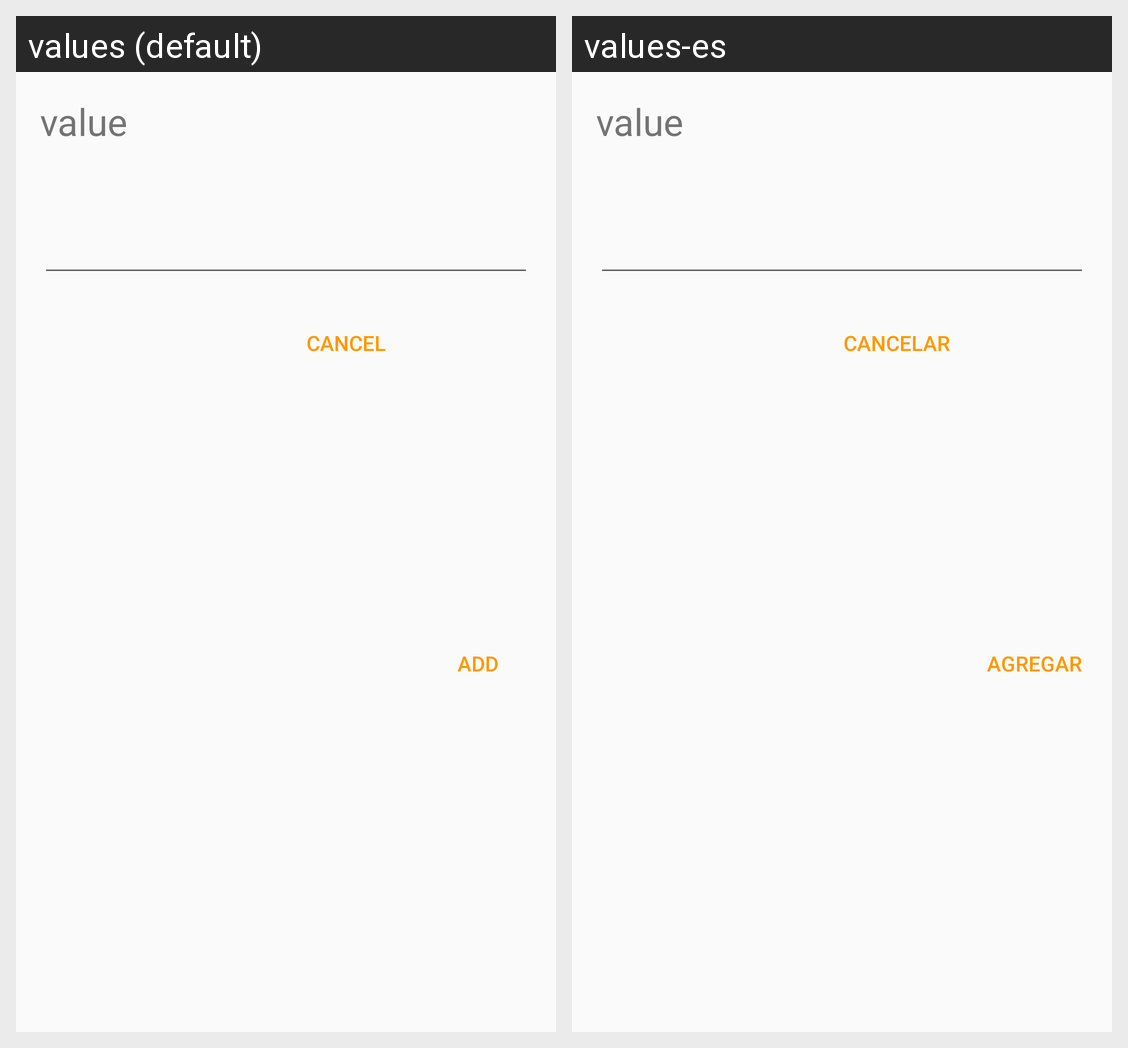

Translations of the strings shown on this Android screen, per locale in the grid:
Android screen res/layout/dialog_admin_value.xml rendered under 2 locales, left to right: values (default), values-es. Device: Nexus 5 (rendered at 1080×1920; each locale shown at half size, 540×960, under a caption strip naming it); theme AppTheme.
Strings drawn on this screen, with the default value and each locale's value (text and hints the layout hard-codes, and strings that could not be matched under every locale, appear in the picture but are not listed):

add
  values: Add
  values-es: Agregar

cancel
  values: Cancel
  values-es: Cancelar
